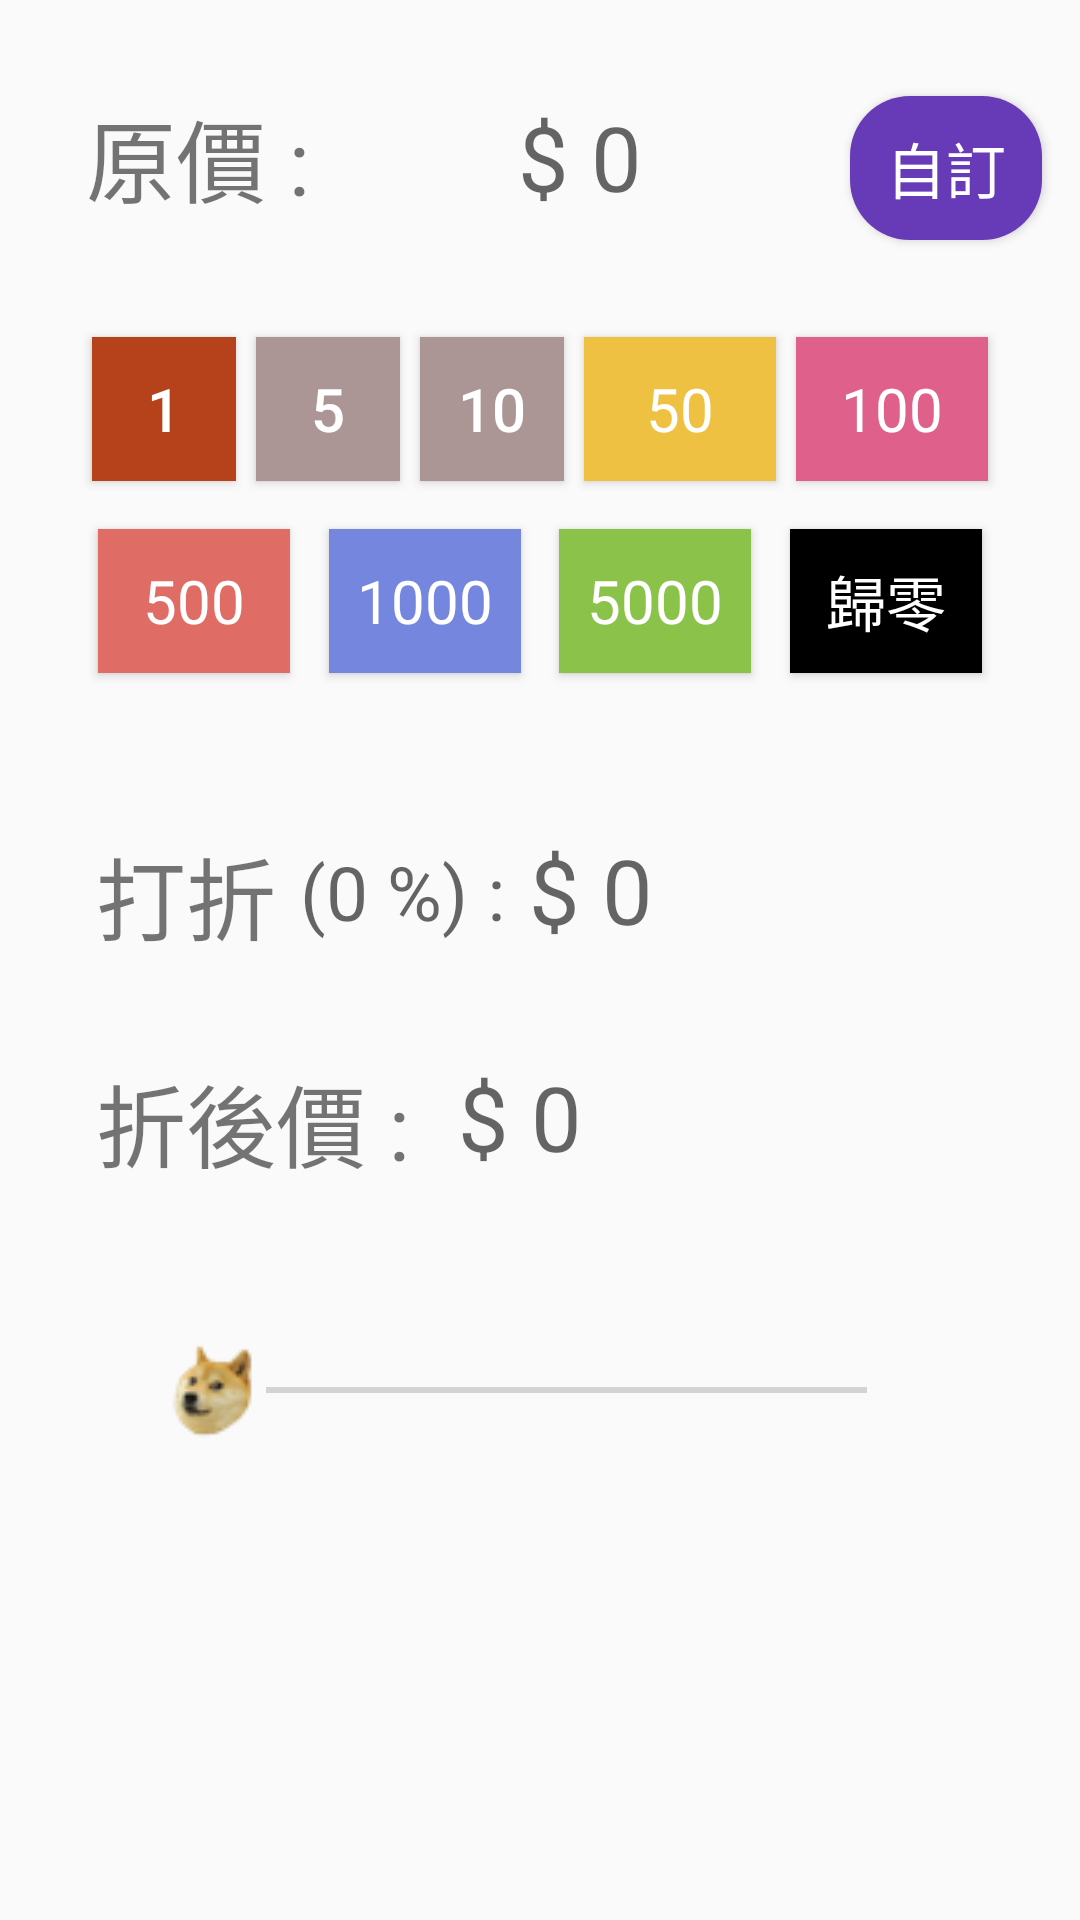

Reconstruct the res/layout file that produces this screen, plus the resources it refers to.
<!-- AndroidManifest.xml: application theme AppTheme -->
<!-- res/layout/activity_main.xml -->
<?xml version="1.0" encoding="utf-8"?>
<android.support.constraint.ConstraintLayout
        xmlns:android="http://schemas.android.com/apk/res/android"
        xmlns:tools="http://schemas.android.com/tools"
        xmlns:app="http://schemas.android.com/apk/res-auto"
        android:layout_width="match_parent"
        android:layout_height="match_parent"
        tools:context=".MainActivity">


    <TextView
            android:id="@+id/money"
            android:text="@string/money"
            android:textSize="30sp"
            android:layout_width="wrap_content"
            android:layout_height="wrap_content"
            app:layout_constraintStart_toStartOf="parent"
            android:layout_marginStart="32dp"
            app:layout_constraintBottom_toBottomOf="@+id/tv_price"
            app:layout_constraintEnd_toStartOf="@+id/tv_price"
            app:layout_constraintTop_toTopOf="parent" android:layout_marginTop="32dp"/>


    <TextView
            android:id="@+id/tv_price"
            android:layout_width="180sp"
            android:textSize="30sp"
            android:gravity="center"
            android:hint="@string/_00"
            android:textCursorDrawable="@null"
            android:layout_height="wrap_content"
            app:layout_constraintStart_toEndOf="@+id/money"
            app:layout_constraintEnd_toStartOf="@+id/btn_input"
            app:layout_constraintTop_toTopOf="parent" android:layout_marginTop="32dp"/>


    <Button
            android:id="@+id/btn_input"
            android:text="@string/input"
            android:textColor="#FFFFFF"
            android:background="@drawable/btn_shape"
            android:textSize="20sp"
            android:layout_width="wrap_content"
            android:layout_height="wrap_content"
            style="@android:style/Widget.Holo.Light.Button.Inset"
            app:layout_constraintStart_toEndOf="@+id/tv_price"
            app:layout_constraintEnd_toEndOf="parent"
            android:layout_marginEnd="16dp"
            app:layout_constraintTop_toTopOf="parent" android:layout_marginTop="32dp"/>

    <Button
            android:id="@+id/btn_1"
            android:text="@string/_1"
            android:textColor="#FFFFFF"
            android:background="#B6421B"
            android:textSize="20sp"
            android:layout_width="wrap_content"
            android:layout_height="wrap_content"
            app:layout_constraintStart_toStartOf="parent"
            android:layout_marginTop="40dp"
            app:layout_constraintTop_toBottomOf="@+id/tv_price"
            style="@style/Widget.AppCompat.Button.Small"
            android:layout_marginStart="24dp"
            app:layout_constraintEnd_toStartOf="@+id/btn_5"
            app:layout_constraintHorizontal_bias="1.0"/>

    <Button
            android:id="@+id/btn_5"
            android:text="@string/_5"
            android:background="#AC9595"
            android:textColor="#FFFFFF"
            android:textSize="20sp"
            android:layout_width="wrap_content"
            android:layout_height="wrap_content"
            app:layout_constraintTop_toTopOf="@+id/btn_1"
            app:layout_constraintStart_toEndOf="@+id/btn_1"
            style="@style/Widget.AppCompat.Button.Small"
            app:layout_constraintEnd_toStartOf="@+id/btn_10"/>

    <Button
            android:id="@+id/btn_10"
            android:text="@string/_10"
            android:background="#AC9595"
            android:textColor="#FFFFFF"
            android:textSize="20sp"
            android:layout_width="wrap_content"
            android:layout_height="wrap_content"
            app:layout_constraintTop_toTopOf="@+id/btn_5"
            app:layout_constraintStart_toEndOf="@+id/btn_5"
            style="@style/Widget.AppCompat.Button.Small"
            app:layout_constraintEnd_toStartOf="@+id/btn_50"/>

    <Button
            android:id="@+id/btn_50"
            android:text="@string/_50"
            android:background="#EEC143"
            android:textColor="#FFFFFF"
            android:textSize="20sp"
            android:layout_width="wrap_content"
            android:layout_height="wrap_content"
            style="@android:style/Widget.Holo.Light.Button.Inset"
            app:layout_constraintTop_toTopOf="@+id/btn_10"
            app:layout_constraintStart_toEndOf="@+id/btn_10"
            app:layout_constraintEnd_toStartOf="@+id/btn_100"/>

    <Button
            android:id="@+id/btn_100"
            android:text="@string/_100"
            android:background="#E0608C"
            android:textColor="#FFFFFF"
            android:textSize="20sp"
            android:layout_width="wrap_content"
            android:layout_height="wrap_content"
            style="@android:style/Widget.Holo.Light.Button.Inset"
            app:layout_constraintStart_toEndOf="@+id/btn_50"
            app:layout_constraintTop_toTopOf="@+id/btn_50"
            app:layout_constraintEnd_toEndOf="parent"
            app:layout_constraintHorizontal_bias="1.0"
            android:layout_marginEnd="24dp"/>

    <Button
            android:id="@+id/btn_500"
            android:text="@string/_500"
            android:background="#DF6D66"
            android:textColor="#FFFFFF"
            android:textSize="20sp"
            android:layout_width="wrap_content"
            android:layout_height="wrap_content"
            android:layout_marginTop="16dp"
            app:layout_constraintTop_toBottomOf="@+id/btn_1"
            app:layout_constraintStart_toStartOf="parent"
            android:layout_marginStart="20dp"
            app:layout_constraintEnd_toStartOf="@+id/btn_1000"
            style="@android:style/Widget.Holo.Light.Button.Inset"/>

    <Button
            android:id="@+id/btn_1000"
            android:text="@string/_1000"
            android:background="#7586DF"
            android:textColor="#FFFFFF"
            android:textSize="20sp"
            android:layout_width="wrap_content"
            android:layout_height="wrap_content"
            app:layout_constraintTop_toTopOf="@+id/btn_500"
            app:layout_constraintStart_toEndOf="@+id/btn_500"
            app:layout_constraintEnd_toStartOf="@+id/btn_5000"
            style="@android:style/Widget.Holo.Light.Button.Inset"/>

    <Button
            android:id="@+id/btn_5000"
            android:text="@string/_5000"
            android:background="#8BC34A"
            android:textColor="#FFFFFF"
            android:textSize="20sp"
            android:layout_width="wrap_content"
            android:layout_height="wrap_content"
            app:layout_constraintTop_toTopOf="@+id/btn_1000"
            app:layout_constraintStart_toEndOf="@+id/btn_1000"
            style="@android:style/Widget.Holo.Light.Button.Inset"
            app:layout_constraintEnd_toStartOf="@+id/btn_clear"/>


    <Button
            android:id="@+id/btn_clear"
            android:text="@string/clear"
            android:background="#000000"
            android:textColor="#FFFFFF"
            android:textSize="20sp"
            android:layout_width="wrap_content"
            android:layout_height="wrap_content"
            style="@android:style/Widget.Holo.Light.Button.Inset"
            android:layout_marginEnd="20dp"
            app:layout_constraintEnd_toEndOf="parent"
            app:layout_constraintStart_toEndOf="@+id/btn_5000"
            app:layout_constraintTop_toTopOf="@+id/btn_5000"/>


    <TextView
            android:id="@+id/tv_present"
            android:text="@string/present"
            android:textSize="30sp"
            android:layout_width="wrap_content"
            android:layout_height="wrap_content"
            app:layout_constraintStart_toStartOf="parent"
            android:layout_marginStart="32dp"
            android:layout_marginTop="52dp"
            app:layout_constraintTop_toBottomOf="@+id/btn_500"/>

    <TextView
            android:id="@+id/tv_presentNum"
            android:hint="@string/_0"
            android:textSize="25sp"
            android:layout_width="wrap_content"
            android:layout_height="wrap_content"
            android:layout_marginStart="8dp"
            app:layout_constraintStart_toEndOf="@+id/tv_present"
            app:layout_constraintTop_toTopOf="@+id/tv_present"
            android:layout_marginTop="4dp"/>

    <TextView
            android:id="@+id/tv_sale"
            android:hint="@string/_00"
            android:textSize="30sp"
            android:layout_width="wrap_content"
            android:layout_height="wrap_content"
            app:layout_constraintStart_toEndOf="@+id/tv_presentNum"
            android:layout_marginStart="8dp"
            app:layout_constraintTop_toTopOf="@+id/tv_present"/>


    <SeekBar
            android:id="@+id/seekbar"
            android:layout_width="250dp"
            android:layout_height="40dp"
            style="@style/seekbar"
            android:background="@null"
            app:layout_constraintStart_toStartOf="parent"
            app:layout_constraintEnd_toEndOf="parent"
            android:layout_marginTop="48dp"
            app:layout_constraintTop_toBottomOf="@+id/tv_off"/>

    <TextView
            android:id="@+id/tv_off"
            android:text="@string/sale"
            android:textSize="30sp"
            android:layout_width="wrap_content"
            android:layout_height="wrap_content"
            android:layout_marginTop="32dp"
            app:layout_constraintTop_toBottomOf="@+id/tv_present"
            app:layout_constraintStart_toStartOf="@+id/tv_present"/>

    <TextView
            android:id="@+id/tv_offNum"
            android:hint="@string/_00"
            android:textSize="30sp"
            android:layout_width="wrap_content"
            android:layout_height="wrap_content"
            android:layout_marginStart="16dp"
            app:layout_constraintStart_toEndOf="@+id/tv_off"
            app:layout_constraintTop_toTopOf="@+id/tv_off"/>


</android.support.constraint.ConstraintLayout>
<!-- resources referenced by this layout -->
<resources>
  <!-- drawable btn_shape (drawable) -->
  <?xml version="1.0" encoding="utf-8"?>
  <shape xmlns:android="http://schemas.android.com/apk/res/android"
  
         android:shape="rectangle">
  
      <solid android:color="#673AB7"/>
  
      <corners android:radius="20dp"/>
  
  
  </shape>
  <string name="_0">(0 %) :</string>
  <string name="_00">$ 0</string>
  <string name="_1">1</string>
  <string name="_10">10</string>
  <string name="_100">100</string>
  <string name="_1000">1000</string>
  <string name="_5">5</string>
  <string name="_50">50</string>
  <string name="_500">500</string>
  <string name="_5000">5000</string>
  <string name="clear">歸零</string>
  <string name="input">自訂</string>
  <string name="money">原價 :</string>
  <string name="present">打折</string>
  <string name="sale">折後價 :</string>
  <style name="seekbar">
          <item name="android:thumb">@drawable/doge</item>
      </style>
  <style name="AppTheme" parent="Theme.AppCompat.Light.DarkActionBar">
          
          <item name="colorPrimary">@color/colorPrimary</item>
          <item name="colorPrimaryDark">@color/colorPrimaryDark</item>
          <item name="colorAccent">@color/colorAccent</item>
      </style>
  <!-- drawable doge: png bitmap (drawable, 2526 bytes) -->
  <color name="colorPrimary">#673AB7</color>
  <color name="colorPrimaryDark">#482885</color>
  <color name="colorAccent">#000000</color>
</resources>
